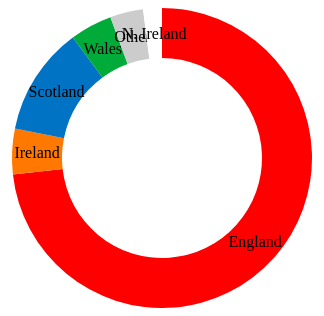
D3 v3 page, settled after 360 driven frames (6 s of simulated time); the page loaded 1 data file(s).


// ── js/pieTweetsRegions.js
var width = 960,
    height = 300,
    radius = Math.min(width, height) / 2;

var color = d3.scale.ordinal()
    .domain(["England", "Scotland", "Wales", "N. Ireland", "Ireland", "Other"])
    .range(["#FE0000", "#0073C5", "#00AB39", "#ffffff", "#FF7900", "#ccc"]);

var arc = d3.svg.arc()
    .outerRadius(radius)
    .innerRadius(radius - 50);

var pie = d3.layout.pie()
    .sort(null)
    .value(function(d) { return d.tweets; });

var svg = d3.select("body")
    .append("svg")
    .attr("width", width)
    .attr("height", height)
    .append("g")
    .attr("transform", "translate(" + width / 2 + "," + height / 2 + ")");

d3.json("data/tweetRegionProportions.json", loadData);

function loadData(error, data) {
    if (!error) {
        generateVizPiechart(data);
    }
}

function generateVizPiechart(data) {
    var g = svg.selectAll(".arc")
        .data(pie(data))
        .enter().append("g")
        .attr("class", "arc");

    g.append("path")
        .attr("d", arc)
        .style("fill", function(d) {
            return color(d.data.region); 
        });

    g.append("text")
        .attr("transform", function(d) { 
            return "translate(" + arc.centroid(d) + ")";
        })
        .attr("dy", ".35em")
        .style("text-anchor", "middle")
        .text(function(d) { 
            return d.data.region; 
        });
}

### data: data/tweetRegionProportions.json
[
 {
  "region": "England",
  "tweets": 7067
 },
 {
  "region": "Ireland",
  "tweets": 475
 },
 {
  "region": "Scotland",
  "tweets": 1130
 },
 {
  "region": "Wales",
  "tweets": 439
 },
 {
  "region": "Other",
  "tweets": 344
 },
 {
  "region": "N. Ireland",
  "tweets": 195
 }
]